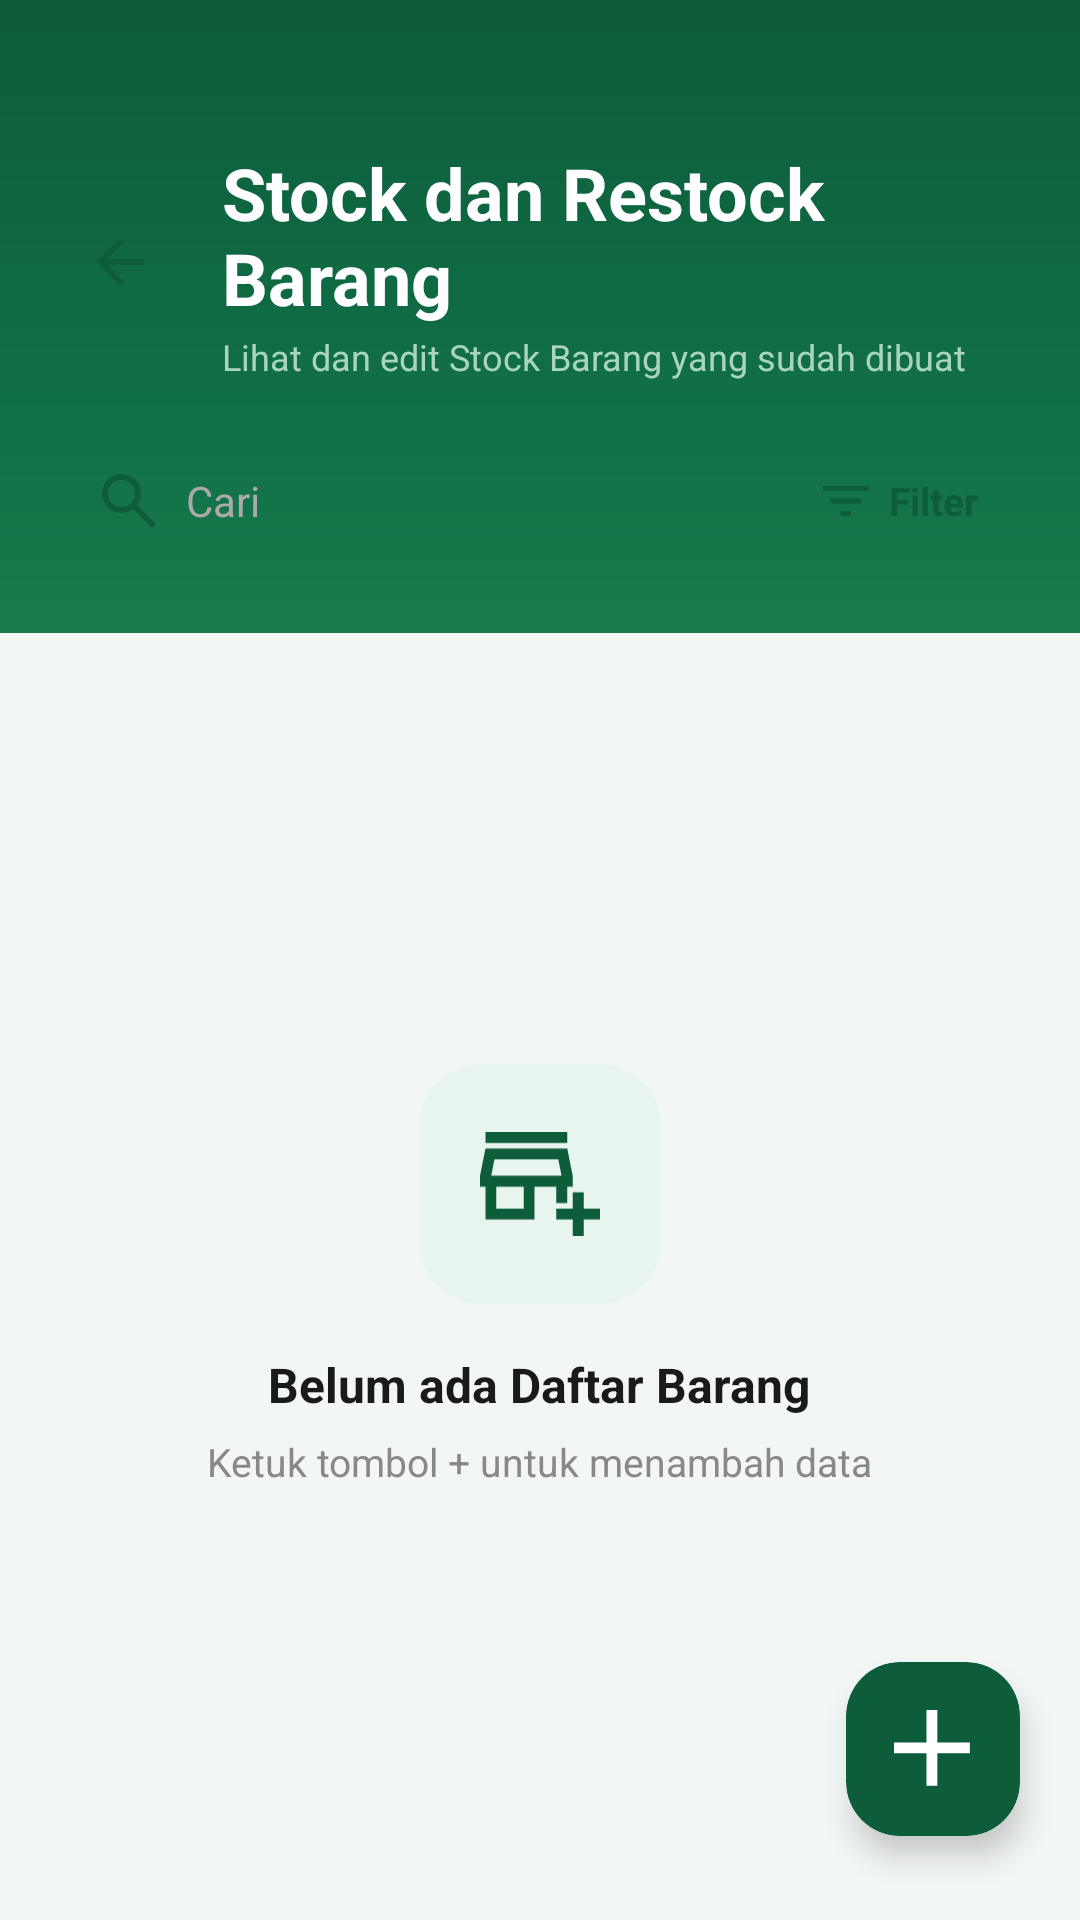

The Android layout XML behind this screen, and the referenced resources:
<!-- AndroidManifest.xml: application theme Theme.Notaly -->
<!-- res/layout/activity_restock.xml -->
<?xml version="1.0" encoding="utf-8"?>
<androidx.constraintlayout.widget.ConstraintLayout xmlns:android="http://schemas.android.com/apk/res/android"
    xmlns:app="http://schemas.android.com/apk/res-auto"
    xmlns:tools="http://schemas.android.com/tools"
    android:layout_width="match_parent"
    android:layout_height="match_parent"
    android:background="#F2F6F4">

    <LinearLayout
        android:id="@+id/headerSection"
        android:layout_width="0dp"
        android:layout_height="wrap_content"
        android:background="@drawable/bg_hero_green"
        android:orientation="vertical"
        android:paddingStart="20dp"
        android:paddingEnd="20dp"
        android:paddingTop="48dp"
        android:paddingBottom="20dp"
        app:layout_constraintTop_toTopOf="parent"
        app:layout_constraintStart_toStartOf="parent"
        app:layout_constraintEnd_toEndOf="parent">

        <LinearLayout
            android:layout_width="match_parent"
            android:layout_height="wrap_content"
            android:orientation="horizontal"
            android:gravity="center_vertical"
            android:layout_marginBottom="16dp">

            <ImageView
                android:id="@+id/btnBack"
                android:layout_width="40dp"
                android:layout_height="40dp"
                android:background="@drawable/bg_badge_white"
                android:padding="8dp"
                android:src="@drawable/ic_arrow_back"
                android:clickable="true"
                android:focusable="true"
                android:scaleType="centerInside"
                android:contentDescription="Kembali"
                android:layout_marginEnd="14dp"
                tools:ignore="TouchTargetSizeCheck"
                app:tint="#0D5C3A" />

            <LinearLayout
                android:layout_width="0dp"
                android:layout_height="wrap_content"
                android:layout_weight="1"
                android:orientation="vertical">

                <TextView
                    android:id="@+id/tvJudul"
                    android:layout_width="wrap_content"
                    android:layout_height="wrap_content"
                    android:text="Stock dan Restock Barang"
                    android:textSize="24sp"
                    android:textStyle="bold"
                    android:textColor="#FFFFFF" />
                <TextView
                    android:id="@+id/tvSubJudul"
                    android:layout_width="wrap_content"
                    android:layout_height="wrap_content"
                    android:layout_marginTop="2dp"
                    android:text="Lihat dan edit Stock Barang yang sudah dibuat"
                    android:textSize="12sp"
                    android:textColor="#A8D5BC" />

            </LinearLayout>

        </LinearLayout>

        <LinearLayout
            android:id="@+id/layoutSearchFilter"
            android:layout_width="match_parent"
            android:layout_height="48dp"
            android:orientation="horizontal"
            android:gravity="center_vertical">

            <LinearLayout
                android:layout_width="0dp"
                android:layout_height="match_parent"
                android:layout_weight="1"
                android:layout_marginEnd="8dp"
                android:background="@drawable/bg_badge_white"
                android:orientation="horizontal"
                android:gravity="center_vertical"
                android:paddingHorizontal="14dp">

                <ImageView
                    android:layout_width="18dp"
                    android:layout_height="18dp"
                    android:src="@drawable/ic_search"
                    android:contentDescription="Cari"
                    app:tint="#0D5C3A" />

                <EditText
                    android:id="@+id/etCari"
                    android:layout_width="match_parent"
                    android:layout_height="match_parent"
                    android:layout_marginStart="10dp"
                    android:hint="Cari"
                    android:textSize="14sp"
                    android:textColor="#1A1A1A"
                    android:textColorHint="#AAAAAA"
                    android:background="@null"
                    android:inputType="text"
                    android:imeOptions="actionSearch"
                    android:singleLine="true" />

            </LinearLayout>

            <LinearLayout
                android:id="@+id/btnFilter"
                android:layout_width="wrap_content"
                android:layout_height="match_parent"
                android:background="@drawable/bg_badge_white"
                android:orientation="horizontal"
                android:gravity="center_vertical"
                android:paddingHorizontal="14dp"
                android:clickable="true"
                android:focusable="true">

                <ImageView
                    android:layout_width="16dp"
                    android:layout_height="16dp"
                    android:src="@drawable/ic_filter"
                    android:contentDescription="Filter"
                    app:tint="#0D5C3A" />

                <TextView
                    android:layout_width="wrap_content"
                    android:layout_height="wrap_content"
                    android:layout_marginStart="6dp"
                    android:text="Filter"
                    android:textSize="13sp"
                    android:textColor="#0D5C3A"
                    android:textStyle="bold" />

            </LinearLayout>

        </LinearLayout>

    </LinearLayout>

    <View
        android:id="@+id/divider"
        android:layout_width="match_parent"
        android:layout_height="0dp"
        android:visibility="gone"
        app:layout_constraintTop_toBottomOf="@id/headerSection" />

    <LinearLayout
        android:id="@+id/contentArea"
        android:layout_width="0dp"
        android:layout_height="0dp"
        android:background="@drawable/bg_card_top_rounded"
        android:orientation="vertical"
        app:layout_constraintTop_toBottomOf="@id/headerSection"
        app:layout_constraintStart_toStartOf="parent"
        app:layout_constraintEnd_toEndOf="parent"
        app:layout_constraintBottom_toBottomOf="parent">

        <LinearLayout
            android:id="@+id/tvKosong"
            android:layout_width="match_parent"
            android:layout_height="0dp"
            android:layout_weight="1"
            android:orientation="vertical"
            android:gravity="center"
            android:visibility="visible">

            <FrameLayout
                android:layout_width="80dp"
                android:layout_height="80dp"
                android:background="@drawable/bg_icon_circle_large">

                <ImageView
                    android:layout_width="40dp"
                    android:layout_height="40dp"
                    android:layout_gravity="center"
                    android:src="@drawable/ic_restock"
                    android:contentDescription="Kosong"
                    app:tint="#0D5C3A" />
            </FrameLayout>

            <TextView
                android:layout_width="wrap_content"
                android:layout_height="wrap_content"
                android:layout_marginTop="16dp"
                android:text="Belum ada Daftar Barang"
                android:textSize="16sp"
                android:textStyle="bold"
                android:textColor="#1A1A1A" />

            <TextView
                android:layout_width="wrap_content"
                android:layout_height="wrap_content"
                android:layout_marginTop="6dp"
                android:text="Ketuk tombol + untuk menambah data"
                android:textSize="13sp"
                android:textColor="#888888" />

        </LinearLayout>

        <androidx.recyclerview.widget.RecyclerView
            android:id="@+id/rvStock"
            android:layout_width="match_parent"
            android:layout_height="0dp"
            android:layout_weight="1"
            android:paddingHorizontal="16dp"
            android:paddingTop="12dp"
            android:paddingBottom="88dp"
            android:clipToPadding="false"
            android:visibility="gone" />

    </LinearLayout>

    <androidx.cardview.widget.CardView
        android:id="@+id/menuTambah"
        android:layout_width="58dp"
        android:layout_height="58dp"
        android:layout_marginEnd="20dp"
        android:layout_marginBottom="28dp"
        android:clickable="true"
        android:focusable="true"
        app:cardBackgroundColor="#0D5C3A"
        app:cardCornerRadius="18dp"
        app:cardElevation="6dp"
        app:layout_constraintEnd_toEndOf="parent"
        app:layout_constraintBottom_toBottomOf="parent">

        <ImageView
            android:layout_width="26dp"
            android:layout_height="26dp"
            android:layout_gravity="center"
            android:src="@drawable/ic_add"
            android:contentDescription="Tambah"
            app:tint="#FFFFFF" />

    </androidx.cardview.widget.CardView>

</androidx.constraintlayout.widget.ConstraintLayout>
<!-- resources referenced by this layout -->
<resources>
  <!-- drawable bg_hero_green (drawable) -->
  <?xml version="1.0" encoding="utf-8"?>
  <shape xmlns:android="http://schemas.android.com/apk/res/android">
      <gradient
          android:type="linear"
          android:angle="145"
          android:startColor="#0D5C3A"
          android:centerColor="#0F6B43"
          android:endColor="#187A4D" />
  </shape>
  <!-- drawable bg_icon_circle_large (drawable) -->
  <?xml version="1.0" encoding="utf-8"?>
  <shape xmlns:android="http://schemas.android.com/apk/res/android">
      <solid android:color="#E8F5EE" />
      <corners android:radius="20dp" />
  </shape>
  <!-- drawable ic_add (drawable) -->
  <vector xmlns:android="http://schemas.android.com/apk/res/android"
      android:width="18dp"
      android:height="18dp"
      android:viewportWidth="18"
      android:viewportHeight="18">
    <path
        android:pathData="M7.5,10H0V7.5H7.5V0H10V7.5H17.5V10H10V17.5H7.5V10Z"
        android:fillColor="#E7FFEC"/>
  </vector>
  <!-- drawable ic_arrow_back (drawable) -->
  <vector xmlns:android="http://schemas.android.com/apk/res/android"
      android:width="16dp"
      android:height="16dp"
      android:viewportWidth="16"
      android:viewportHeight="16">
    <path
        android:pathData="M3.825,7L9.425,1.4L8,0L0,8L8,16L9.425,14.6L3.825,9H16V7H3.825Z"
        android:fillColor="#006D44"/>
  </vector>
  <!-- drawable ic_filter (drawable) -->
  <vector xmlns:android="http://schemas.android.com/apk/res/android"
      android:width="11dp"
      android:height="7dp"
      android:viewportWidth="11"
      android:viewportHeight="7">
    <path
        android:pathData="M4.083,7V5.833H6.417V7H4.083ZM1.75,4.083V2.917H8.75V4.083H1.75ZM0,1.167V0H10.5V1.167H0Z"
        android:fillColor="#2D3430"/>
  </vector>
  <!-- drawable ic_restock (drawable) -->
  <vector xmlns:android="http://schemas.android.com/apk/res/android"
      android:width="22dp"
      android:height="19dp"
      android:viewportWidth="22"
      android:viewportHeight="19">
    <path
        android:pathData="M17,19V16H14V14H17V11H19V14H22V16H19V19H17V19M1,16V10H0V8L1,3H16L17,8V10H16V13H14V10H10V16H1V16M3,14H8V10H3V14V14M2.05,8V8H14.95V8H2.05V8M1,2V0H16V2H1V2M2.05,8H14.95L14.35,5H2.65L2.05,8V8"
        android:fillColor="#2D3430"/>
  </vector>
  <!-- drawable ic_search (drawable) -->
  <vector xmlns:android="http://schemas.android.com/apk/res/android"
      android:width="18dp"
      android:height="18dp"
      android:viewportWidth="18"
      android:viewportHeight="18">
    <path
        android:pathData="M16.6,18L10.3,11.7C9.8,12.1 9.225,12.417 8.575,12.65C7.925,12.883 7.233,13 6.5,13C4.683,13 3.146,12.371 1.888,11.113C0.629,9.854 0,8.317 0,6.5C0,4.683 0.629,3.146 1.888,1.888C3.146,0.629 4.683,0 6.5,0C8.317,0 9.854,0.629 11.113,1.888C12.371,3.146 13,4.683 13,6.5C13,7.233 12.883,7.925 12.65,8.575C12.417,9.225 12.1,9.8 11.7,10.3L18,16.6L16.6,18ZM6.5,11C7.75,11 8.813,10.563 9.688,9.688C10.563,8.813 11,7.75 11,6.5C11,5.25 10.563,4.188 9.688,3.313C8.813,2.438 7.75,2 6.5,2C5.25,2 4.188,2.438 3.313,3.313C2.438,4.188 2,5.25 2,6.5C2,7.75 2.438,8.813 3.313,9.688C4.188,10.563 5.25,11 6.5,11Z"
        android:fillColor="#5A615C"/>
  </vector>
  <style name="Theme.Notaly" parent="Base.Theme.Notaly" />
  <style name="Base.Theme.Notaly" parent="Theme.Material3.DayNight.NoActionBar">
          
          
      </style>
</resources>
